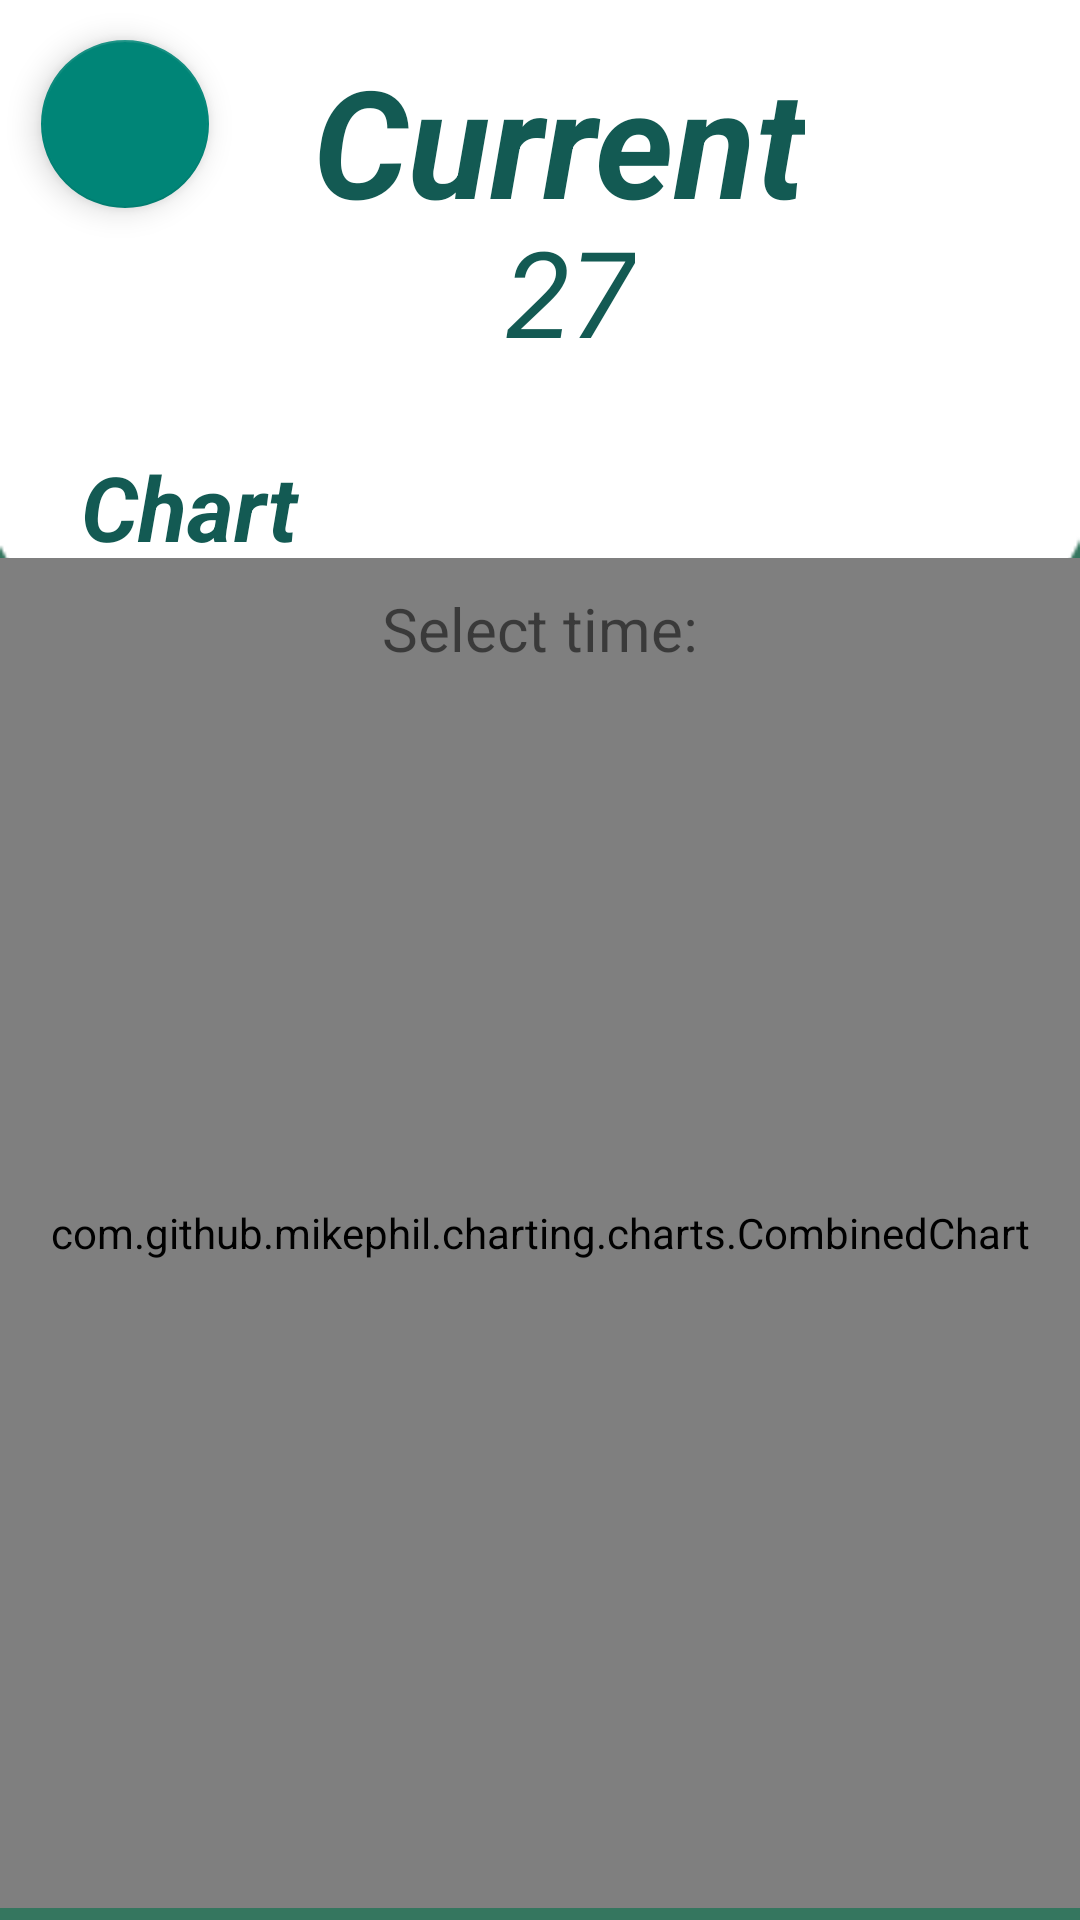

This screen was rendered from an Android layout file. Write that file and the resources it references.
<!-- AndroidManifest.xml: application theme Theme.AppCompat.DayNight.NoActionBar -->
<!-- res/layout/activity_current.xml -->
<?xml version="1.0" encoding="utf-8"?>
<androidx.constraintlayout.widget.ConstraintLayout xmlns:android="http://schemas.android.com/apk/res/android"
    xmlns:app="http://schemas.android.com/apk/res-auto"
    xmlns:tools="http://schemas.android.com/tools"
    android:layout_width="match_parent"
    android:background="@drawable/ha"
    android:layout_height="match_parent"
    tools:context=".ActivityVoltage"
    tools:ignore="MissingClass">

    <com.google.android.material.floatingactionbutton.FloatingActionButton
        android:id="@+id/fthomeCurrent"
        android:layout_width="wrap_content"
        android:layout_height="wrap_content"
        android:clickable="true"
        app:layout_constraintBottom_toBottomOf="parent"
        app:layout_constraintEnd_toEndOf="parent"
        app:layout_constraintHorizontal_bias="0.045"
        app:layout_constraintStart_toStartOf="parent"
        app:layout_constraintTop_toTopOf="parent"
        app:layout_constraintVertical_bias="0.023"
        app:maxImageSize="50dp"
        app:srcCompat="@drawable/gff" />

    <Spinner
        android:id="@+id/spinner_current"
        android:layout_width="100dp"
        android:layout_height="wrap_content"
        android:layout_marginTop="184dp"
        app:layout_constraintEnd_toEndOf="parent"
        app:layout_constraintHorizontal_bias="0.881"
        app:layout_constraintStart_toStartOf="parent"
        app:layout_constraintTop_toTopOf="parent"
        tools:ignore="MissingConstraints" />

    <TextView
        android:id="@+id/textView18"
        android:layout_width="wrap_content"
        android:layout_height="wrap_content"
        android:text="Chart"
        android:textColor="#135A53"
        android:textSize="30sp"
        android:textStyle="bold|italic"
        app:layout_constraintBottom_toBottomOf="parent"
        app:layout_constraintEnd_toEndOf="parent"
        app:layout_constraintHorizontal_bias="0.094"
        app:layout_constraintStart_toStartOf="parent"
        app:layout_constraintTop_toTopOf="parent"
        app:layout_constraintVertical_bias="0.248" />

    <TextView
        android:id="@+id/textView19"
        android:layout_width="wrap_content"
        android:layout_height="wrap_content"
        android:text="Current"
        android:textColor="#135A53"
        android:textSize="50sp"
        android:textStyle="bold|italic"
        app:layout_constraintBottom_toBottomOf="parent"
        app:layout_constraintEnd_toEndOf="parent"
        app:layout_constraintHorizontal_bias="0.533"
        app:layout_constraintStart_toStartOf="parent"
        app:layout_constraintTop_toTopOf="parent"
        app:layout_constraintVertical_bias="0.023" />

    <com.github.mikephil.charting.charts.CombinedChart
        android:id="@+id/chartCurrent"
        android:layout_width="match_parent"
        android:layout_height="450dp"
        android:layout_marginBottom="4dp"
        app:layout_constraintBottom_toBottomOf="parent"
        app:layout_constraintEnd_toEndOf="parent"
        app:layout_constraintHorizontal_bias="1.0"
        app:layout_constraintStart_toStartOf="parent">

    </com.github.mikephil.charting.charts.CombinedChart>

    <TextView
        android:id="@+id/txtValueCurrent"
        android:layout_width="wrap_content"
        android:layout_height="wrap_content"
        android:text="27"
        android:textColor="#135A53"
        android:textSize="40sp"
        android:textStyle="italic"
        app:layout_constraintBottom_toBottomOf="parent"
        app:layout_constraintEnd_toEndOf="parent"
        app:layout_constraintHorizontal_bias="0.532"
        app:layout_constraintStart_toStartOf="parent"
        app:layout_constraintTop_toTopOf="parent"
        app:layout_constraintVertical_bias="0.12" />

    <TextView
        android:id="@+id/textView12"
        android:layout_width="wrap_content"
        android:layout_height="wrap_content"
        android:layout_marginTop="196dp"
        android:text="Select time:"
        android:textSize="20dp"
        app:layout_constraintEnd_toEndOf="parent"
        app:layout_constraintStart_toStartOf="parent"
        app:layout_constraintTop_toTopOf="parent"
        tools:ignore="MissingConstraints" />

</androidx.constraintlayout.widget.ConstraintLayout>
<!-- resources referenced by this layout -->
<resources>
  <!-- drawable ha: png bitmap (drawable, 3437 bytes) -->
</resources>
